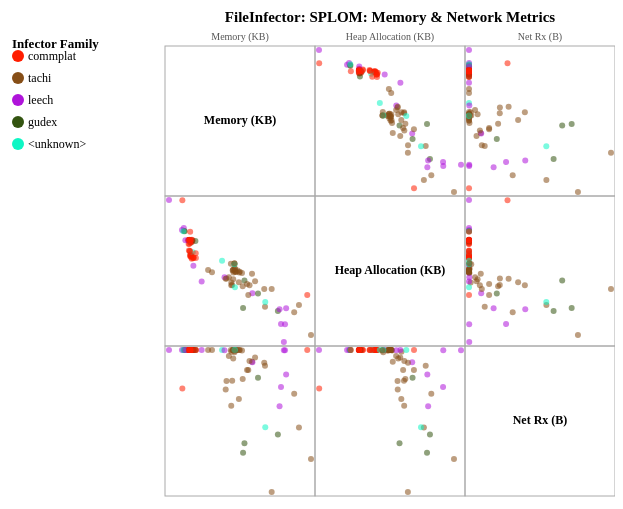
D3 v7 page, settled after 360 driven frames (6 s of simulated time); the page loaded 1 data file(s).


        const cellSize   = 150;

        const padding    = 20;

        const legWidth = 141;  //  reserved on the left for the legend

        const dimensions = [
            "Memory_Total",
            "Memory_HeapAlloc",
            "Network_BytesRx"
        ];


        const cLabels = {
            Memory_Total:     "Memory (KB)",
            Memory_HeapAlloc: "Heap Allocation (KB)",
            Network_BytesRx:  "Net Rx (B)"
        };



        const malwareFamilyColoring = {
            "commplat":  "#ff1d00",

            "tachi":     "#864e17",
            "leech":     "#af14da",

            "gudex":     "#335410",
            "<unknown>": "#0ef6c4"
        };

        // class
        const n    = dimensions.length;
        const size = n * cellSize;

        // ref: autoType auto-parses numeric columns
        //                  https://d3js.org/d3-dsv#autoType
        d3.csv("FileInfector_Malware_Samples.csv", d3.autoType).then(function(data) {
            // log row count
            console.log(" data: " + data.length + " rows", data[0]);

            const base = d3.select("#splom")
                .attr("width",  legWidth + size + padding)
                .attr("height", size + padding + 40);

            // grid group shifted right to make room for     legend
            const svg = base.append("g").attr("transform", `translate(${legWidth + padding},${padding})`);

            // title detailed
            svg.append("text")
                .attr("x", size / 2)
                .attr("y", -4)
                .attr("text-anchor", "middle")
                .style("font-size", "15px")
                .style("font-weight", "bold")
                .text("FileInfector: SPLOM: Memory & Network Metrics");

            // linear scale scale per column
            const scales = {};
            dimensions.forEach(function(col) {
                scales[col] = d3.scaleLinear().domain(d3.extent(data, d => d[col])).range([4, cellSize - 4]);});









            //////////////////////////////////////
            // Draw one cell per (row, col) pair
            dimensions.forEach(function(yCol, row) {

                dimensions.forEach(function(xCol, col) {

                    //  padding to class provided example
                    const g = svg.append("g").attr("transform", `translate(${col * cellSize},${row * cellSize + padding})`);

                    // Cell border
                    g.append("rect")
                        .attr("width",  cellSize)
                        .attr("height", cellSize)
                        .attr("fill", "none")
                        .attr("stroke", "#aaa");




                    if (row === col) {
                        // Diagonal - show label only
                        g.append("text")
                            .attr("x", cellSize / 2)
                            .attr("y", cellSize / 2)
                            .attr("text-anchor", "middle")
                            .attr("dominant-baseline", "middle")
                            .attr("font-size", "12px")
                            .attr("font-weight", "bold").text(cLabels[xCol]);

                    } else {
                        // Off-diagonal scatter plot. join() pattern for enter/update/exit
                        // https://d3js.org/d3-selection/joining
                        // https://stackoverflow.com/questions/11357409/d3-js-scatterplot-matrix





                        g.selectAll("circle").data(data).join("circle")
                            .attr("cx", d => scales[xCol](d[xCol]))
                            .attr("cy", d => scales[yCol](d[yCol]))
                            .attr("r", 3)
                            .attr("fill", d => malwareFamilyColoring[d.Family] || "#999")
                            .attr("opacity", 0.55);

                    }
                });
            });







            // Column headers
            dimensions.forEach(function(col, i) {
                svg.append("text")
                    .attr("x", i * cellSize + cellSize / 2)
                    .attr("y", padding - 6)
                    .attr("text-anchor", "middle")
                    .style("font-size", "10px")
                    .style("fill", "#555")

                    // put column name as attribute
                    .text(cLabels[col]);
            });

            // fam color legend on the left side of the SVG
            const leg = base.append("g").attr("transform", `translate(8, ${padding + 30})`);

            leg.append("text")
                .attr("y", -8)
                .style("font-size", "13px")
                .style("font-weight", "bold").text("Infector Family");







            Object.entries(malwareFamilyColoring).forEach(function([fam, color], i) {
                const row = leg.append("g") // spacing
                    .attr("transform", `translate(0, ${i * 22})`);

                row.append("circle") // dot
                    .attr("cx", 6).attr("cy", 0).attr("r", 6).attr("fill", color);

                row.append("text") // name
                    .attr("x", 16).attr("y", 4)
                    .style("font-size", "12px").text(fam);
            });

        });

    

### data: FileInfector_Malware_Samples.csv
Memory_Total, Memory_PssClean, Memory_SharedDirty, Memory_PrivateDirty, Memory_SharedClean, Memory_PrivateClean, Memory_SwapPssDirty, Memory_HeapSize, Memory_HeapAlloc, Memory_HeapFree, Memory_Views, Memory_ViewRootImpl, Memory_AppContexts, Memory_Activities, Memory_Assets, Memory_AssetManagers, Memory_LocalBinders, Memory_ProxyBinders, Memory_ParcelMemory, Memory_ParcelCount, Memory_DeathRecipients, Memory_OpenSSLSockets, Memory_WebViews, API_Process_android.os.Process_start
46665, 4608, 10812, 33572, 92420, 5496, 0, 16281, 13994, 2286, 46, 2, 5, 1, 2, 0, 10, 26, 3, 14, 0, 0, 0, 0
49282, 5852, 12444, 34420, 88932, 6820, 0, 17318, 13891, 3426, 46, 2, 5, 1, 3, 0, 11, 26, 2, 9, 0, 0, 0, 0
90535, 35712, 11704, 41748, 105076, 37288, 0, 26801, 21477, 5323, 55, 3, 5, 1, 4, 0, 30, 35, 8, 34, 3, 0, 1, 0
96123, 41596, 12152, 42080, 106548, 43312, 0, 26798, 22329, 4468, 55, 3, 5, 1, 4, 0, 34, 34, 9, 38, 3, 0, 1, 0
108855, 42728, 10612, 52976, 100596, 44444, 0, 29447, 22641, 6805, 31, 1, 4, 1, 4, 0, 35, 34, 9, 36, 3, 0, 1, 0
46406, 3976, 12236, 34920, 92204, 5296, 0, 21420, 16646, 4773, 46, 2, 5, 1, 2, 0, 9, 27, 3, 12, 0, 0, 0, 0
48079, 5816, 12000, 35076, 92156, 5868, 0, 21604, 17674, 3929, 40, 3, 7, 3, 6, 0, 10, 30, 4, 16, 0, 0, 0, 0
87937, 37540, 10772, 38444, 106424, 39184, 0, 24509, 20074, 4434, 31, 2, 5, 1, 4, 0, 33, 36, 9, 36, 4, 0, 1, 0
47158, 3276, 11048, 34868, 95356, 4160, 0, 17298, 14114, 3183, 46, 2, 5, 1, 2, 0, 10, 27, 3, 12, 0, 0, 0, 0
47469, 3304, 11056, 34420, 90288, 6280, 0, 21397, 18049, 3347, 46, 2, 5, 1, 2, 0, 11, 26, 2, 8, 0, 0, 0, 0
50795, 4272, 10808, 38872, 93536, 4292, 0, 30003, 20557, 9445, 50, 4, 8, 4, 2, 0, 13, 32, 5, 20, 0, 0, 0, 0
41377, 4696, 11788, 28920, 97520, 4728, 0, 15511, 11639, 3871, 43, 2, 4, 1, 2, 0, 16, 27, 4, 19, 0, 0, 0, 0
39492, 4512, 11816, 28468, 91728, 4520, 0, 15215, 11372, 3842, 12, 1, 6, 1, 2, 0, 11, 27, 4, 16, 0, 0, 0, 0
39874, 9348, 10252, 23532, 69076, 9372, 0, 6389, 3661, 2727, 0, 0, 2, 0, 2, 0, 3, 22, 2, 8, 0, 0, 0, 0
134469, 38184, 12700, 82712, 103824, 40200, 0, 38546, 32238, 6307, 43, 1, 4, 1, 4, 0, 33, 34, 8, 35, 3, 0, 1, 0
46084, 3796, 10952, 33552, 92312, 5872, 0, 16280, 14016, 2263, 46, 2, 5, 1, 2, 0, 10, 26, 3, 12, 0, 0, 0, 0
48201, 4428, 11036, 34256, 91732, 7360, 0, 21398, 18150, 3247, 46, 2, 5, 1, 2, 0, 11, 26, 2, 10, 0, 0, 0, 0
46368, 4556, 10944, 33464, 91700, 5152, 0, 16274, 14050, 2223, 46, 2, 5, 1, 2, 0, 10, 25, 3, 12, 0, 0, 0, 0
46537, 3316, 11040, 34704, 96120, 4048, 0, 17312, 14057, 3254, 46, 2, 5, 1, 2, 0, 10, 26, 3, 12, 0, 0, 0, 0
47955, 5252, 10952, 33788, 90524, 6308, 0, 21399, 17933, 3465, 46, 2, 5, 1, 2, 0, 10, 25, 2, 10, 0, 0, 0, 0
50156, 5472, 12300, 35904, 91864, 6752, 0, 21512, 17082, 4429, 68, 3, 5, 1, 2, 0, 11, 28, 3, 12, 0, 0, 0, 0
46454, 3408, 10964, 33444, 94464, 4060, 0, 16280, 14021, 2258, 46, 2, 5, 1, 2, 0, 10, 26, 3, 12, 0, 0, 0, 0
90538, 37480, 11836, 41752, 105256, 38812, 0, 26769, 22290, 4478, 55, 3, 5, 1, 4, 0, 30, 34, 9, 36, 3, 0, 1, 0
47859, 4716, 11052, 34452, 91892, 5448, 0, 17301, 13909, 3391, 46, 2, 5, 1, 2, 0, 11, 26, 2, 8, 0, 0, 0, 0
48220, 6088, 11880, 33272, 101108, 6116, 0, 17865, 14626, 3238, 42, 2, 5, 1, 2, 0, 12, 27, 3, 14, 0, 0, 0, 0
141516, 35660, 10460, 93900, 110736, 38296, 0, 43339, 35668, 7670, 470, 13, 14, 10, 4, 0, 67, 46, 19, 79, 2, 1, 2, 0
46161, 3756, 11884, 35616, 99068, 3768, 0, 17776, 14023, 3752, 22, 1, 5, 1, 2, 0, 10, 26, 4, 16, 0, 0, 0, 0
49941, 5696, 11084, 34480, 88240, 9008, 0, 17285, 13975, 3309, 46, 2, 5, 1, 2, 0, 11, 26, 2, 10, 0, 0, 0, 0
93249, 39188, 12000, 41684, 108620, 40808, 0, 26649, 22095, 4553, 31, 2, 5, 1, 4, 0, 36, 35, 8, 34, 3, 0, 1, 0
89883, 36356, 11648, 41980, 109288, 37984, 0, 26810, 21656, 5153, 55, 3, 5, 1, 4, 0, 31, 35, 8, 34, 3, 0, 1, 0
26656, 1860, 10456, 16400, 71588, 1868, 0, 5338, 3611, 1726, 0, 0, 2, 0, 2, 0, 2, 21, 5, 7, 0, 0, 0, 0
47733, 3700, 11104, 34660, 95276, 4488, 0, 17312, 13991, 3320, 46, 2, 5, 1, 2, 0, 11, 26, 2, 10, 0, 0, 0, 0
92527, 39748, 11720, 41932, 105672, 41516, 0, 26784, 22182, 4601, 55, 3, 5, 1, 4, 0, 32, 34, 9, 36, 3, 0, 1, 0
41305, 6572, 12272, 26940, 87296, 6584, 0, 13157, 10855, 2301, 10, 1, 6, 1, 1, 0, 9, 28, 4, 16, 0, 0, 0, 0
46739, 3500, 11092, 34464, 93604, 4440, 0, 17301, 13966, 3334, 46, 2, 5, 1, 2, 0, 11, 26, 2, 8, 0, 0, 0, 0
48007, 2960, 11064, 35956, 96592, 3952, 0, 17402, 14431, 2970, 68, 3, 5, 1, 2, 0, 10, 28, 3, 12, 0, 0, 0, 0
46083, 5012, 12164, 32428, 89896, 6532, 0, 19360, 14941, 4418, 46, 2, 5, 1, 2, 0, 11, 27, 2, 10, 0, 0, 0, 0
48377, 4504, 11024, 34868, 85220, 5316, 0, 17315, 14176, 3138, 46, 2, 5, 1, 2, 0, 10, 27, 3, 12, 0, 0, 0, 0
47102, 3344, 11016, 34592, 95068, 4240, 0, 17301, 14014, 3286, 46, 2, 5, 1, 2, 0, 10, 26, 2, 10, 0, 0, 0, 0
47931, 4952, 10976, 33756, 92104, 6944, 0, 16292, 14089, 2202, 46, 2, 5, 1, 2, 0, 9, 26, 3, 14, 0, 0, 0, 0
155327, 25220, 10816, 122180, 80168, 26264, 0, 42699, 30674, 12024, 9, 2, 4, 1, 4, 0, 32, 35, 10, 40, 3, 0, 1, 0
95852, 22996, 10800, 66380, 80292, 23936, 0, 32656, 24847, 7808, 7, 1, 4, 1, 4, 0, 30, 34, 9, 36, 3, 0, 1, 0
109260, 32444, 12332, 67876, 87692, 33952, 0, 34954, 27658, 7295, 110, 2, 8, 5, 5, 0, 43, 37, 10, 43, 3, 0, 4, 0
120934, 20864, 10792, 94456, 69072, 21556, 0, 35821, 26574, 9247, 7, 1, 4, 1, 4, 0, 29, 34, 9, 36, 3, 0, 1, 0
91422, 38448, 11576, 40552, 102820, 40216, 0, 24571, 19994, 4576, 31, 2, 5, 1, 4, 0, 32, 33, 9, 36, 3, 0, 1, 0
99999, 30764, 11036, 58196, 101624, 32740, 0, 37059, 31478, 5580, 54, 4, 5, 2, 4, 0, 33, 34, 10, 40, 3, 0, 2, 0
128315, 42116, 22068, 68968, 103960, 43888, 0, 34775, 26545, 8229, 31, 1, 4, 1, 4, 0, 32, 35, 9, 36, 3, 0, 1, 0
136109, 17804, 10952, 109484, 77604, 18768, 0, 43248, 31768, 11479, 73, 4, 8, 3, 4, 0, 43, 44, 23, 58, 4, 3, 1, 0
48306, 3500, 10960, 34700, 93264, 3996, 0, 17314, 14178, 3135, 46, 2, 5, 1, 2, 0, 9, 27, 3, 12, 0, 0, 0, 0
50613, 3640, 11292, 36648, 95844, 4448, 0, 21495, 18560, 2934, 68, 3, 5, 1, 2, 0, 10, 28, 3, 12, 0, 0, 0, 0
111874, 40644, 10988, 58212, 108444, 42304, 0, 30353, 24569, 5783, 31, 2, 4, 1, 4, 0, 33, 34, 9, 38, 3, 0, 1, 0
… [head cut at 6 KiB]